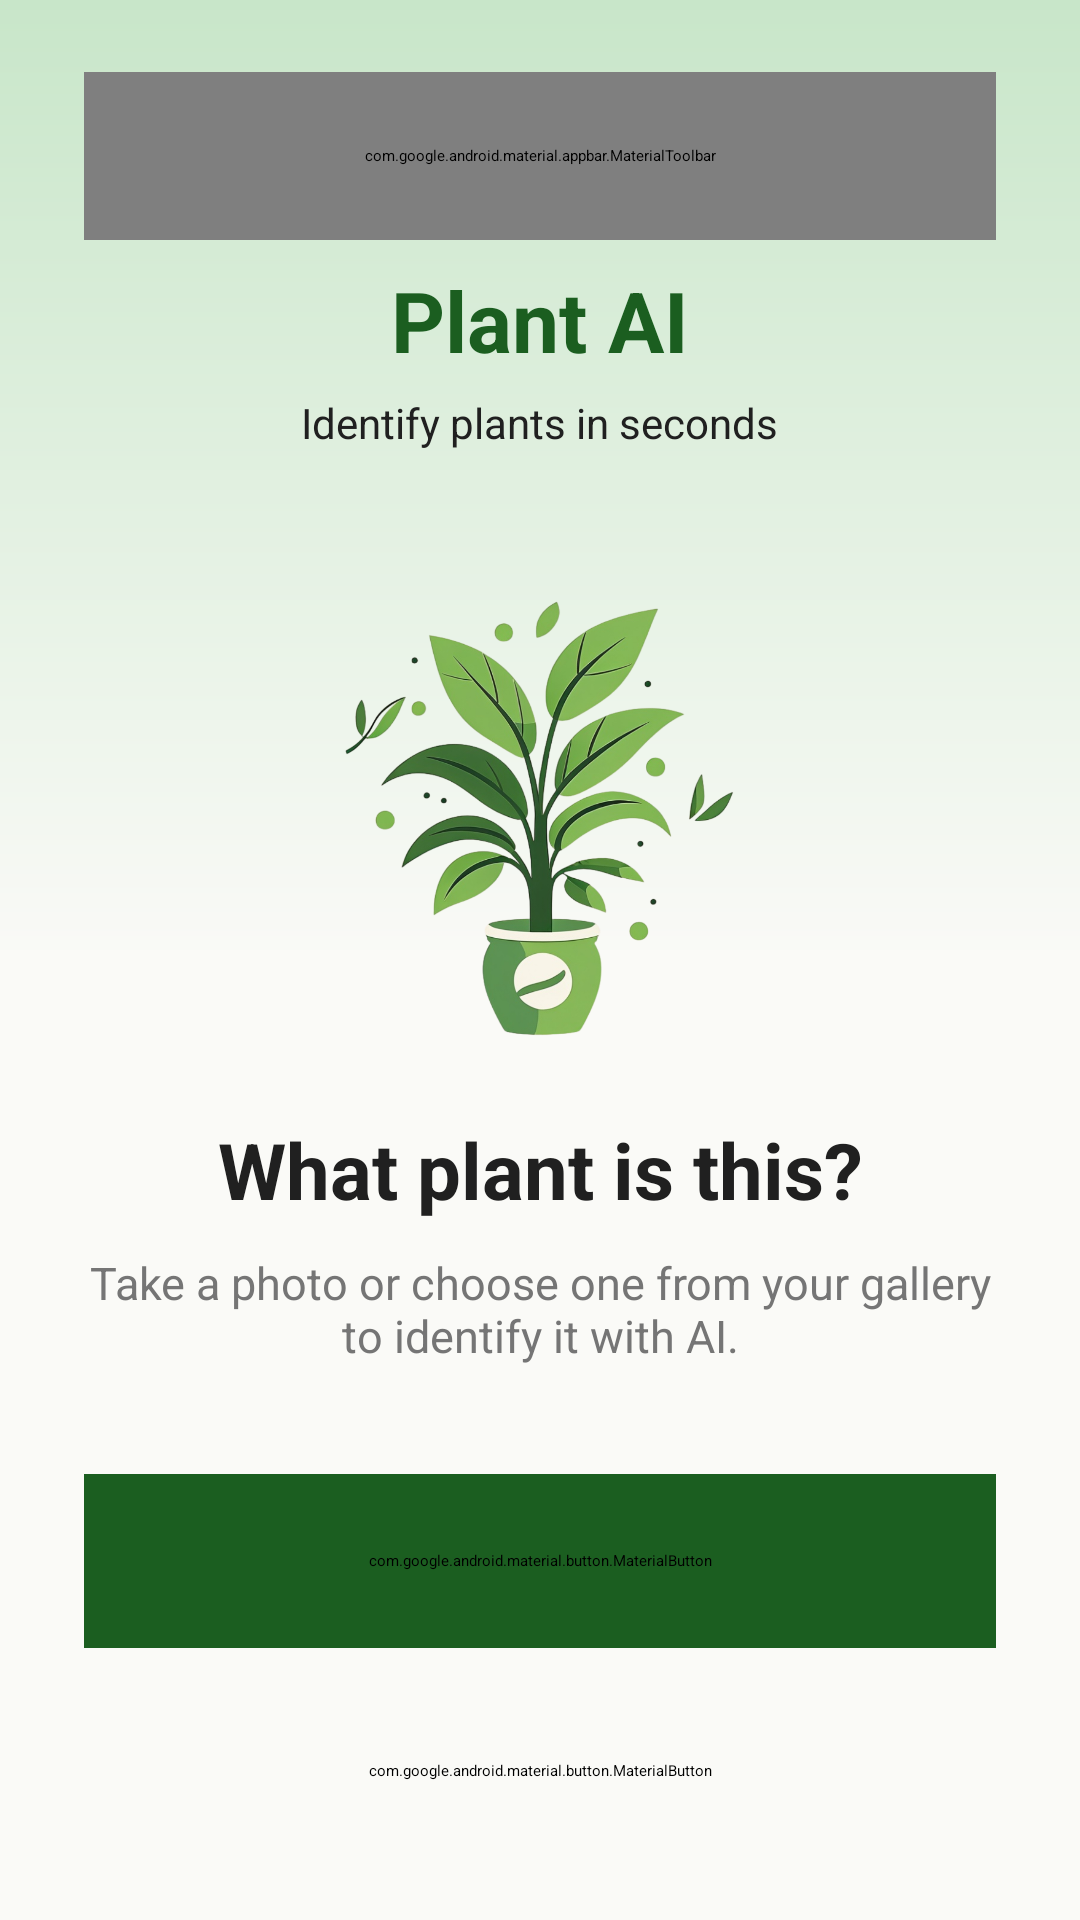

Layout XML and referenced resources for this Android screen:
<!-- AndroidManifest.xml: application theme Theme.PlantIdentifier.Starting -->
<!-- res/layout/fragment_home.xml -->
<?xml version="1.0" encoding="utf-8"?>
<androidx.core.widget.NestedScrollView
    xmlns:android="http://schemas.android.com/apk/res/android"
    xmlns:app="http://schemas.android.com/apk/res-auto"
    android:layout_width="match_parent"
    android:layout_height="match_parent"
    android:fillViewport="true"
    android:background="@drawable/screen_background">

    <LinearLayout
        android:layout_width="match_parent"
        android:layout_height="match_parent"
        android:orientation="vertical"
        android:gravity="center"
        android:paddingStart="28dp"
        android:paddingEnd="28dp"
        android:paddingTop="24dp"
        android:paddingBottom="32dp">

        <com.google.android.material.appbar.MaterialToolbar
            android:id="@+id/homeToolbar"
            android:layout_width="match_parent"
            android:layout_height="56dp"
            android:layout_marginBottom="8dp"
            android:title="@string/home_title"
            android:titleTextColor="@color/appText"
            app:menu="@menu/home_menu" />

        <TextView
            android:layout_width="wrap_content"
            android:layout_height="wrap_content"
            android:text="@string/home_title"
            android:textColor="@color/primaryGreen"
            android:textSize="28sp"
            android:textStyle="bold" />

        <TextView
            android:layout_width="wrap_content"
            android:layout_height="wrap_content"
            android:layout_marginTop="6dp"
            android:text="@string/home_subtitle"
            android:textColor="@color/appText"
            android:textSize="14sp" />

        <TextView
            android:layout_width="wrap_content"
            android:layout_height="wrap_content"
            android:layout_marginTop="48dp"
            android:visibility="gone"
            android:text="🌿"
            android:textSize="56sp" />

        <ImageView
            android:layout_width="150dp"
            android:layout_height="150dp"
            android:layout_marginTop="48dp"
            android:padding="0dp"
            android:src="@drawable/plant"
            android:contentDescription="@null" />

        <TextView
            android:layout_width="match_parent"
            android:layout_height="wrap_content"
            android:layout_marginTop="24dp"
            android:text="@string/home_question"
            android:textColor="@color/appText"
            android:textSize="26sp"
            android:textStyle="bold"
            android:gravity="center" />

        <TextView
            android:layout_width="match_parent"
            android:layout_height="wrap_content"
            android:layout_marginTop="10dp"
            android:text="@string/home_description"
            android:textColor="@color/appMutedText"
            android:textSize="15sp"
            android:gravity="center" />

        <com.google.android.material.button.MaterialButton
            android:id="@+id/btnTakePhoto"
            android:layout_width="match_parent"
            android:layout_height="58dp"
            android:layout_marginTop="36dp"
            android:text="@string/take_photo"
            android:textAllCaps="false"
            android:textSize="16sp"
            android:textStyle="bold"
            android:textColor="@android:color/white"
            android:backgroundTint="@color/primaryGreen"
            app:cornerRadius="16dp" />

        <com.google.android.material.button.MaterialButton
            android:id="@+id/btnChoosePhoto"
            android:layout_width="match_parent"
            android:layout_height="58dp"
            android:layout_marginTop="12dp"
            android:text="@string/choose_gallery"
            android:textAllCaps="false"
            android:textSize="16sp"
            android:textColor="@color/primaryGreen"
            android:backgroundTint="@android:color/transparent"
            app:strokeColor="@color/primaryGreen"
            app:strokeWidth="1dp"
            app:cornerRadius="16dp" />

        <TextView
            android:layout_width="match_parent"
            android:layout_height="wrap_content"
            android:layout_marginTop="36dp"
            android:text="@string/ai_caption"
            android:textColor="@color/appMutedText"
            android:textSize="14sp"
            android:gravity="center" />

    </LinearLayout>

</androidx.core.widget.NestedScrollView>
<!-- resources referenced by this layout -->
<resources>
  <color name="appMutedText">#757575</color>
  <color name="appText">#202020</color>
  <color name="primaryGreen">#1B5E20</color>
  <!-- drawable plant: png bitmap (drawable, 467968 bytes) -->
  <!-- drawable screen_background (drawable) -->
  <?xml version="1.0" encoding="utf-8"?>
  <shape xmlns:android="http://schemas.android.com/apk/res/android" android:shape="rectangle">
      <gradient android:angle="270" android:startColor="#C8E6C9" android:centerColor="#FAFAF7" android:endColor="#FAFAF7" />
  </shape>
  <string name="ai_caption">AI-powered plant identification</string>
  <string name="choose_gallery">Choose from gallery</string>
  <string name="home_description">Take a photo or choose one from your gallery to identify it with AI.</string>
  <string name="home_question">What plant is this?</string>
  <string name="home_subtitle">Identify plants in seconds</string>
  <string name="home_title">Plant AI</string>
  <string name="take_photo">Take a photo</string>
  <style name="Theme.PlantIdentifier.Starting" parent="Theme.SplashScreen">
  
          <item name="windowSplashScreenBackground">@color/appBackground</item>
          <item name="windowSplashScreenAnimatedIcon">@drawable/splash_plant</item>
          <item name="windowSplashScreenIconBackgroundColor">@android:color/transparent</item>
          <item name="postSplashScreenTheme">@style/Theme.PlantIdentifier</item>
  
      </style>
  <color name="appBackground">#FAFAF7</color>
  <!-- drawable splash_plant (drawable) -->
  <?xml version="1.0" encoding="utf-8"?>
  <layer-list xmlns:android="http://schemas.android.com/apk/res/android">
      <item
          android:left="30dp"
          android:top="30dp"
          android:right="30dp"
          android:bottom="30dp"
          android:drawable="@drawable/plant" />
  </layer-list>
  <style name="Theme.PlantIdentifier" parent="Base.Theme.PlantIdentifier" />
  <style name="Base.Theme.PlantIdentifier" parent="Theme.Material3.DayNight.NoActionBar">
          
          <item name="colorPrimary">@color/primaryGreen</item>
          <item name="colorPrimaryVariant">@color/primaryGreen</item>
          <item name="colorOnPrimary">@color/white</item>
          
          <item name="colorSecondary">@color/accentGreen</item>
          <item name="colorSecondaryVariant">@color/accentGreen</item>
          <item name="colorOnSecondary">@color/black</item>
          
          <item name="android:statusBarColor">@color/appBackground</item>
          <item name="android:navigationBarColor">@color/appBackground</item>
          <item name="android:windowLightStatusBar">true</item>
          <item name="android:windowLightNavigationBar">true</item>
          
          <item name="android:windowBackground">@color/appBackground</item>
      </style>
  <color name="white">#FFFFFFFF</color>
  <color name="accentGreen">#C8E6C9</color>
  <color name="black">#FF000000</color>
</resources>
